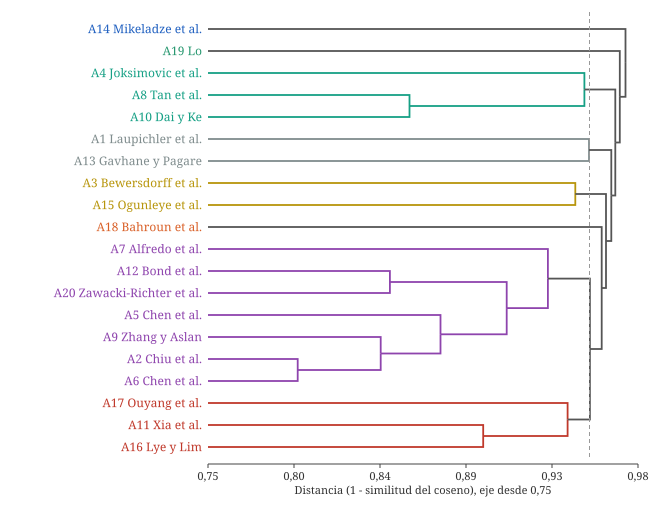

Source data for this figure (header and first rows):
paso, grupo_a, grupo_b, distancia, tamano
1, 1, 5, 0.7981, 2
2, 8, 20, 0.8426, 3
3, 11, 19, 0.8475, 2
4, 7, 9, 0.858, 2
5, 4, 21, 0.8746, 4
6, 10, 15, 0.8975, 2
7, 22, 24, 0.9101, 6
8, 6, 26, 0.9322, 7
9, 16, 25, 0.9428, 3
10, 2, 14, 0.9469, 2
11, 3, 23, 0.9518, 3
12, 0, 12, 0.9543, 2
13, 27, 28, 0.9548, 10
14, 17, 32, 0.9611, 11
15, 29, 33, 0.9634, 13
16, 31, 34, 0.9662, 15
17, 30, 35, 0.9684, 18
18, 18, 36, 0.9708, 19
19, 13, 37, 0.9738, 20
